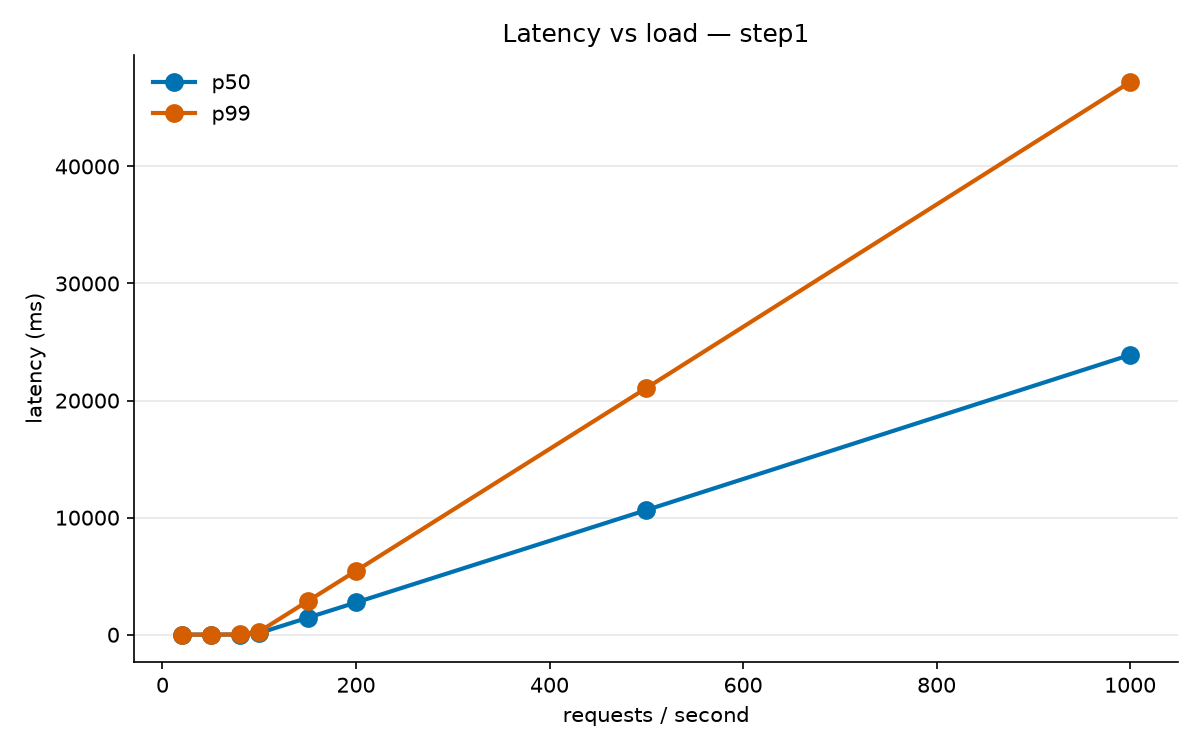

Data behind this chart, as committed beside it:
rps, completed, avg, p50, p99, max
20, 100, 10.6, 10.6, 10.8, 10.8
50, 250, 11, 10.6, 15.3, 16.2
80, 400, 15.3, 15.2, 21.1, 21.2
100, 500, 140.6, 143.4, 269.2, 272.4
150, 751, 1452, 1450, 2861, 2896
200, 1000, 2754, 2755, 5454, 5510
500, 2500, 10636, 10646, 21066, 21271
1000, 5000, 23882, 23900, 47199, 47665
